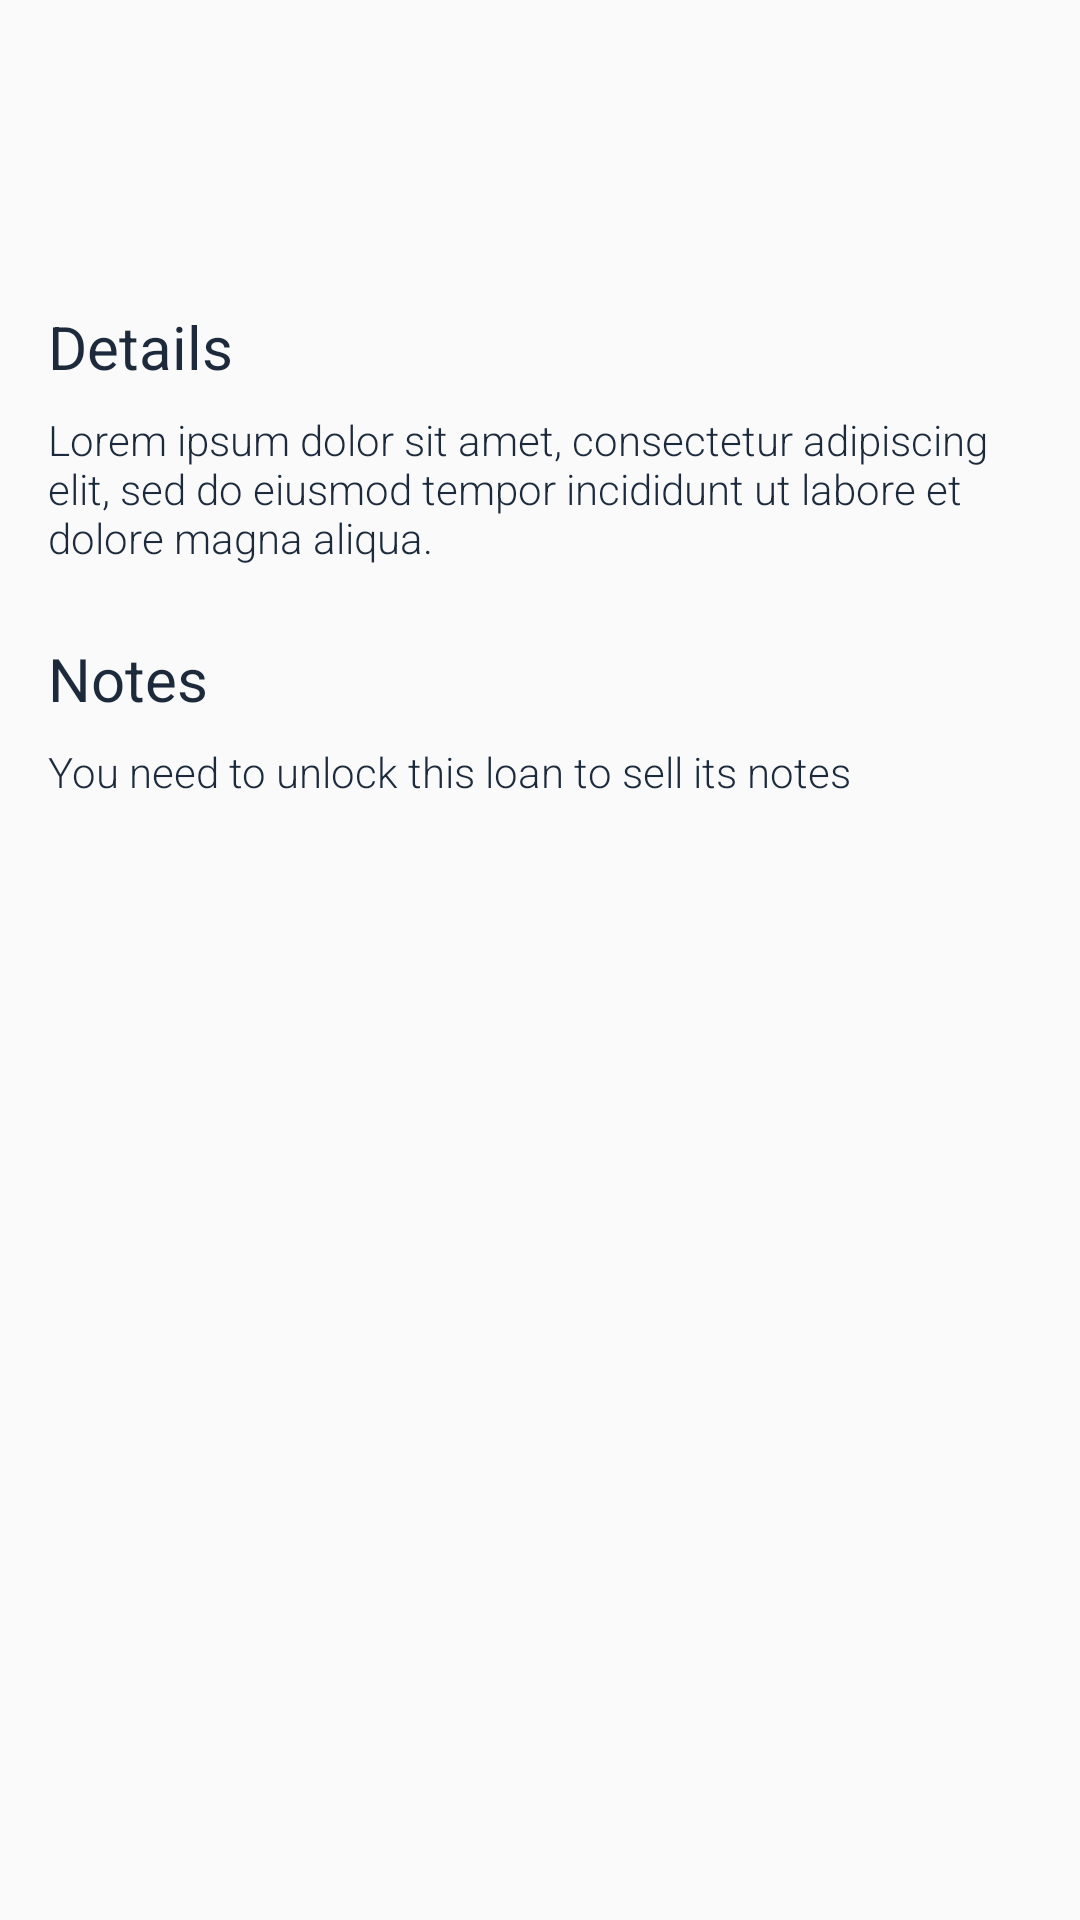

Here is an Android app screen rendered from its layout file. Give the layout XML and the strings, colors and styles it references.
<!-- AndroidManifest.xml: application theme AppTheme -->
<!-- res/layout/layout_loan_details.xml -->
<?xml version="1.0" encoding="utf-8"?>
<LinearLayout xmlns:android="http://schemas.android.com/apk/res/android"
    xmlns:tools="http://schemas.android.com/tools"
    android:layout_width="match_parent"
    android:layout_height="wrap_content"
    android:orientation="vertical">

    <TextView
        android:id="@+id/loanAmountTitleText"
        style="@style/LargeTitleText"
        android:layout_width="match_parent"
        android:layout_height="wrap_content"
        tools:text="1000 USD" />

    <TextView
        android:id="@+id/loanAmountDescriptionText"
        style="@style/DescriptionText"
        android:layout_width="match_parent"
        android:layout_height="wrap_content"
        tools:text="50 USD per month, 20 months left" />

    <TextView
        style="@style/LargeTitleText"
        android:layout_width="match_parent"
        android:layout_height="wrap_content"
        android:text="@string/details" />

    <TextView
        android:id="@+id/detailsDescriptionText"
        style="@style/DescriptionText"
        android:layout_width="match_parent"
        android:layout_height="wrap_content"
        android:text="@string/loan_details_static" />

    <TextView
        style="@style/LargeTitleText"
        android:layout_width="match_parent"
        android:layout_height="wrap_content"
        android:text="@string/notes" />

    <TextView
        style="@style/DescriptionText"
        android:layout_width="match_parent"
        android:layout_height="wrap_content"
        android:text="@string/locked_loan_notes_description" />

</LinearLayout>
<!-- resources referenced by this layout -->
<resources>
  <string name="details">Details</string>
  <string name="loan_details_static">Lorem ipsum dolor sit amet, consectetur adipiscing elit, sed do eiusmod tempor incididunt ut labore et dolore magna aliqua.</string>
  <string name="locked_loan_notes_description">You need to unlock this loan to sell its notes</string>
  <string name="notes">Notes</string>
  <style name="DescriptionText">
          <item name="android:layout_marginEnd">@dimen/margin_default</item>
          <item name="android:layout_marginStart">@dimen/margin_default</item>
          <item name="android:layout_marginTop">@dimen/margin_small</item>
          <item name="android:fontFamily">sans-serif-light</item>
          <item name="android:textSize">@dimen/descriptionTextSize</item>
          <item name="android:textColor">@color/descriptionTextColor</item>
      </style>
  <style name="LargeTitleText" parent="LargeTitleSpanText">
          <item name="android:layout_marginEnd">@dimen/margin_default</item>
          <item name="android:layout_marginStart">@dimen/margin_default</item>
          <item name="android:layout_marginLeft">@dimen/margin_default</item>
          <item name="android:layout_marginRight">@dimen/margin_default</item>
          <item name="android:layout_marginTop">@dimen/margin_large</item>
      </style>
  <style name="AppTheme" parent="Theme.AppCompat.Light.DarkActionBar">
          <item name="colorPrimary">@color/colorPrimary</item>
          <item name="colorPrimaryDark">@color/colorPrimaryDark</item>
          <item name="colorAccent">@color/colorAccent</item>
          <item name="android:progressTint">@color/colorPrimaryDark</item>
      </style>
  <dimen name="margin_default">16dp</dimen>
  <dimen name="margin_small">8dp</dimen>
  <dimen name="descriptionTextSize">14sp</dimen>
  <color name="descriptionTextColor">#1c2a3c</color>
  <style name="LargeTitleSpanText">
          <item name="android:textColor">@color/titleTextColor</item>
          <item name="android:textSize">@dimen/titleTextSize</item>
      </style>
  <dimen name="margin_large">24dp</dimen>
  <color name="colorPrimary">#006ef9</color>
  <color name="colorPrimaryDark">#0D5BC4</color>
  <color name="colorAccent">#02a6fb</color>
  <color name="titleTextColor">#1c2a3c</color>
  <dimen name="titleTextSize">20sp</dimen>
</resources>
